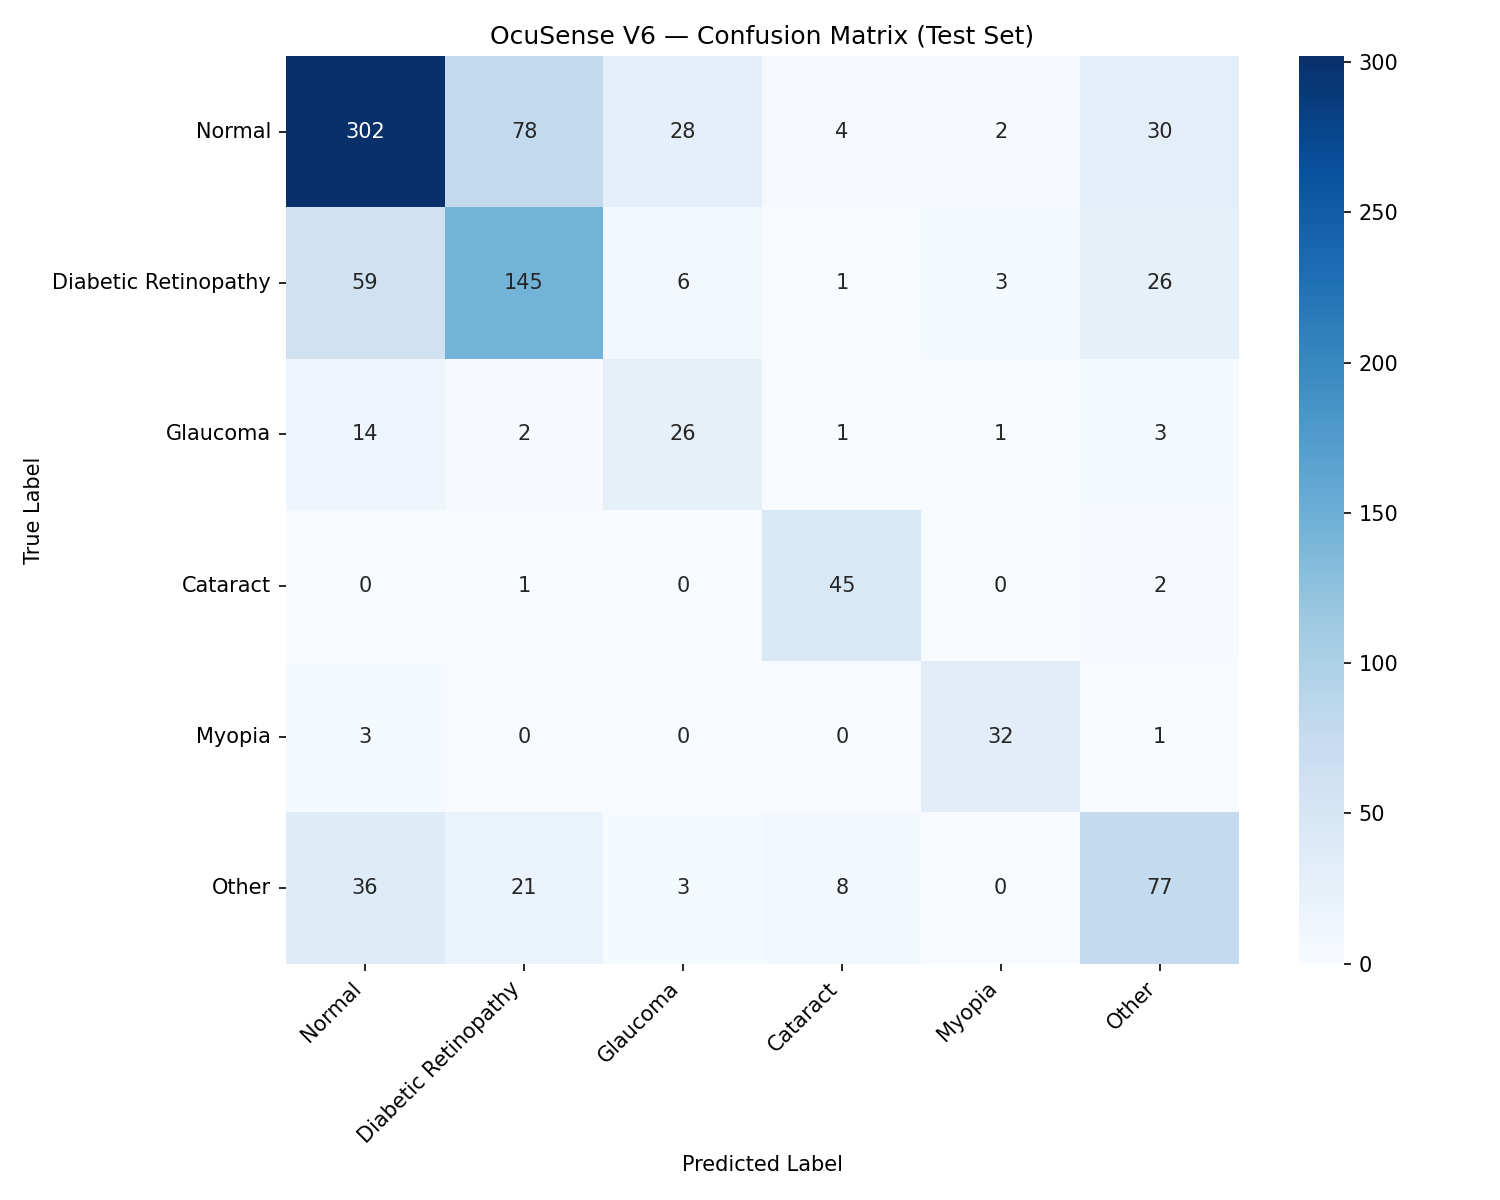

Data behind this chart, as committed beside it:
, Normal, Diabetic Retinopathy, Glaucoma, Cataract, Myopia, Other
Normal, 302, 78, 28, 4, 2, 30
Diabetic Retinopathy, 59, 145, 6, 1, 3, 26
Glaucoma, 14, 2, 26, 1, 1, 3
Cataract, 0, 1, 0, 45, 0, 2
Myopia, 3, 0, 0, 0, 32, 1
Other, 36, 21, 3, 8, 0, 77
